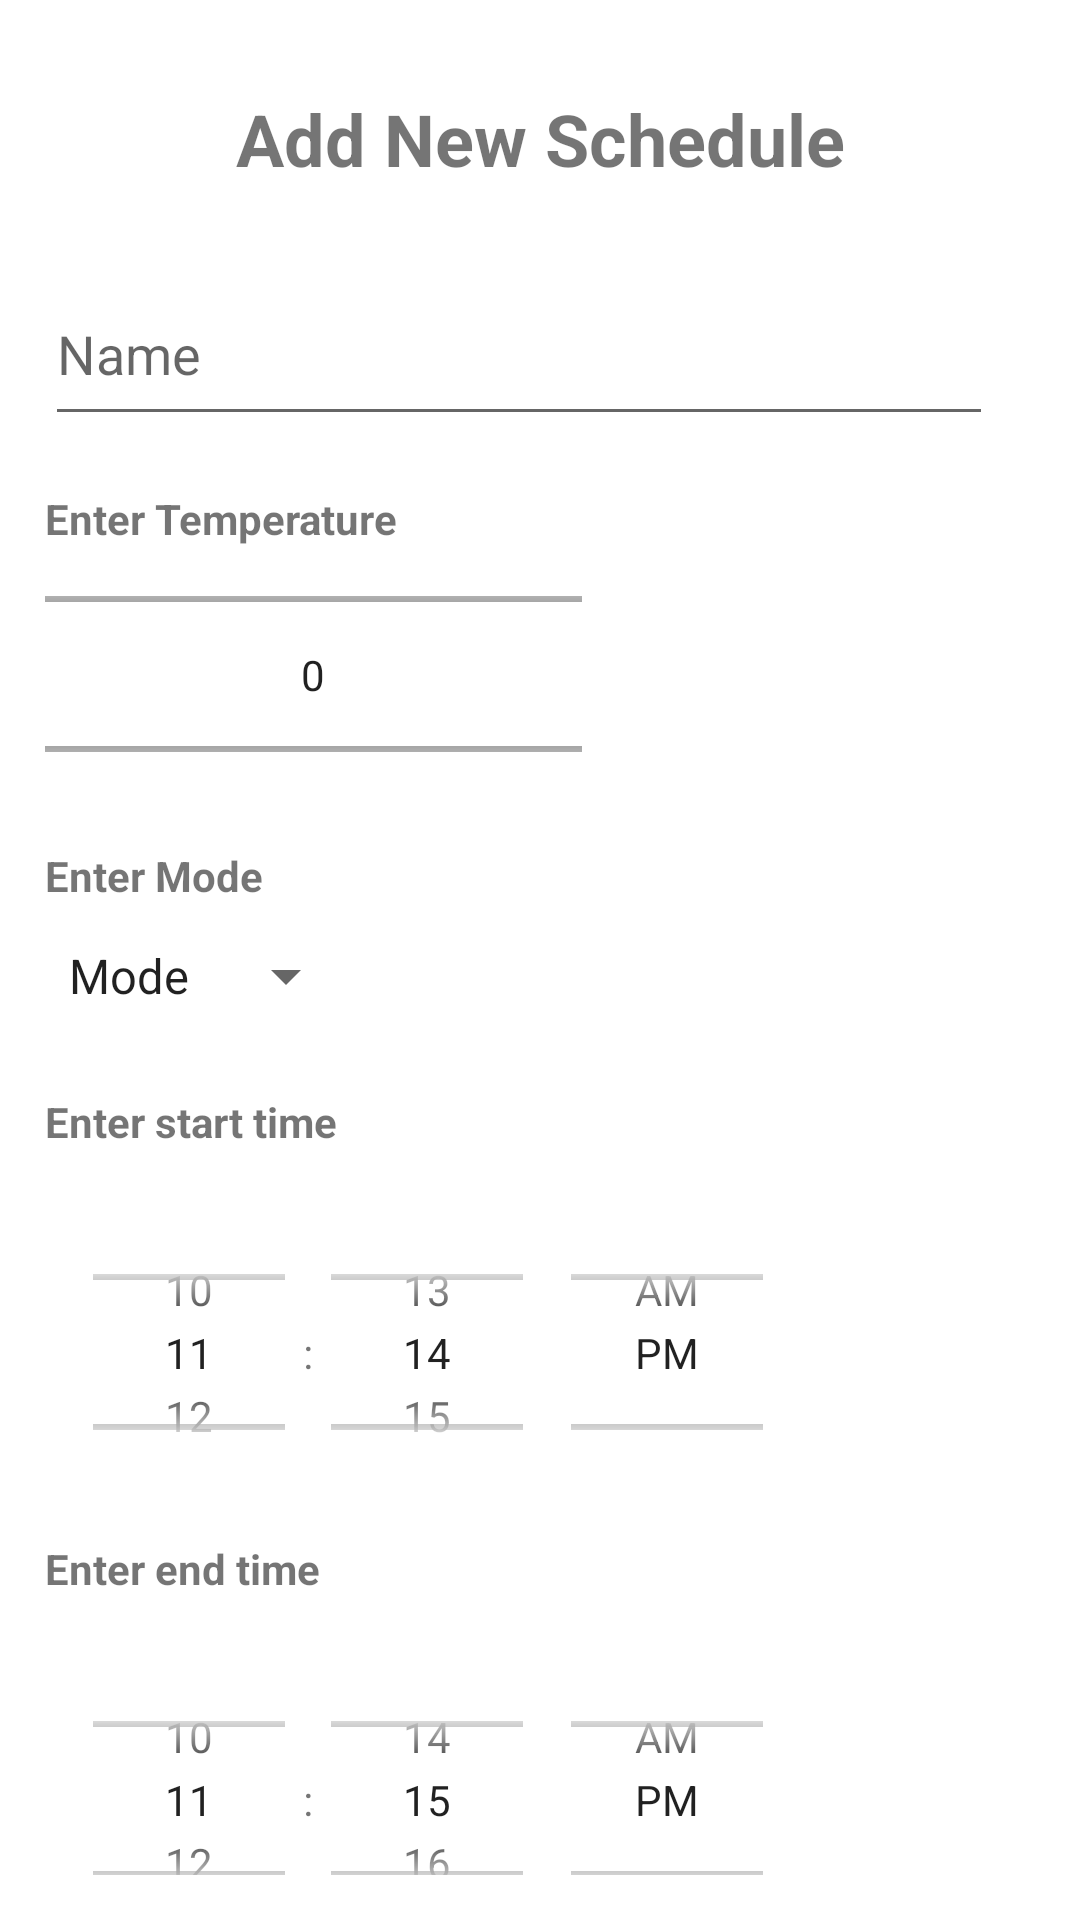

Layout XML and referenced resources for this Android screen:
<!-- AndroidManifest.xml: application theme Theme.HomeSuveilApp_PDM -->
<!-- res/layout/fragment_add_schedule.xml -->
<?xml version="1.0" encoding="utf-8"?>
<LinearLayout
    xmlns:android="http://schemas.android.com/apk/res/android"
    xmlns:tools="http://schemas.android.com/tools"
    xmlns:app="http://schemas.android.com/apk/res-auto"
    android:orientation="vertical"
    android:layout_width="match_parent"
    android:layout_height="match_parent"
    android:padding="15dp"
    tools:context=".ui.thermostat.AddSchedule">

    <TextView
        android:id="@+id/addScheduleHeader"
        android:layout_width="match_parent"
        android:layout_height="wrap_content"
        android:layout_marginTop="15dp"
        android:text="@string/add_new_schedule"
        android:textSize="24sp"
        android:textAlignment="center"
        android:textStyle="bold" />

    <EditText
        android:id="@+id/scheduleNameEditText"
        android:layout_width="wrap_content"
        android:layout_height="wrap_content"
        android:layout_marginTop="25dp"
        android:hint="@string/enter_schedule_name"
        android:inputType="textPersonName"
        android:minHeight="58dp"
        android:minWidth="316dp"/>

    <TextView
        android:id="@+id/temperatureLabel"
        android:layout_width="wrap_content"
        android:layout_height="wrap_content"
        android:layout_marginTop="18dp"
        android:textStyle="bold"
        android:text="@string/enter_temperature" />

    <NumberPicker
        android:id="@+id/temperaturePicker"
        android:layout_width="179dp"
        android:layout_height="85dp" />

    <TextView
        android:id="@+id/modeLabel"
        android:layout_width="wrap_content"
        android:layout_height="wrap_content"
        android:layout_marginTop="15dp"
        android:textStyle="bold"
        android:text="@string/enter_mode" />

    <Spinner
        android:id="@+id/modesSpinner"
        android:layout_width="wrap_content"
        android:layout_height="wrap_content"
        android:entries="@array/thermostatModes"
        android:minHeight="48dp" />

    <TextView
        android:id="@+id/startTimeLabel"
        android:layout_width="wrap_content"
        android:layout_height="wrap_content"
        android:layout_marginTop="15dp"
        android:textStyle="bold"
        android:text="@string/enter_start_time" />

    <TimePicker
        android:id="@+id/startTimePicker"
        android:layout_width="wrap_content"
        android:layout_height="95dp"
        android:layout_marginTop="20dp"
        android:timePickerMode="spinner"/>

    <TextView
        android:id="@+id/endTimeLabel"
        android:layout_width="wrap_content"
        android:layout_height="wrap_content"
        android:layout_marginTop="15dp"
        android:textStyle="bold"
        android:text="@string/enter_end_time" />

    <TimePicker
        android:id="@+id/endTimePicker"
        android:layout_width="wrap_content"
        android:layout_height="95dp"
        android:layout_marginTop="20dp"
        android:timePickerMode="spinner"/>

    <Button
        android:id="@+id/createScheduleBtn"
        android:layout_width="wrap_content"
        android:layout_height="wrap_content"
        android:layout_gravity="end"
        android:layout_marginTop="8dp"
        android:minHeight="48dp"
        android:text="@string/add_schedule" />

</LinearLayout>
<!-- resources referenced by this layout -->
<resources>
  <string-array name="thermostatModes">
          <item>Mode</item>
          <item>Cool</item>
          <item>Heat</item>
          <item>Fan</item>
      </string-array>
  <string name="add_new_schedule">Add New Schedule</string>
  <string name="add_schedule">Add schedule</string>
  <string name="enter_end_time">Enter end time</string>
  <string name="enter_mode">Enter Mode</string>
  <string name="enter_schedule_name">Name</string>
  <string name="enter_start_time">Enter start time</string>
  <string name="enter_temperature">Enter Temperature</string>
  <style name="Theme.HomeSuveilApp_PDM" parent="Theme.MaterialComponents.DayNight.DarkActionBar">
          
          <item name="colorPrimary">#34495E</item>
          <item name="colorPrimaryVariant">#656565</item>
          <item name="colorOnPrimary">@color/white</item>
          
          <item name="colorSecondary">@color/teal_200</item>
          <item name="colorSecondaryVariant">@color/teal_700</item>
          <item name="colorOnSecondary">@color/black</item>
          
          <item name="android:statusBarColor" tools:targetApi="l">?attr/colorPrimaryVariant</item>
          
      </style>
  <color name="white">#FFFFFFFF</color>
  <color name="teal_200">#FF03DAC5</color>
  <color name="teal_700">#FF018786</color>
  <color name="black">#FF000000</color>
</resources>
